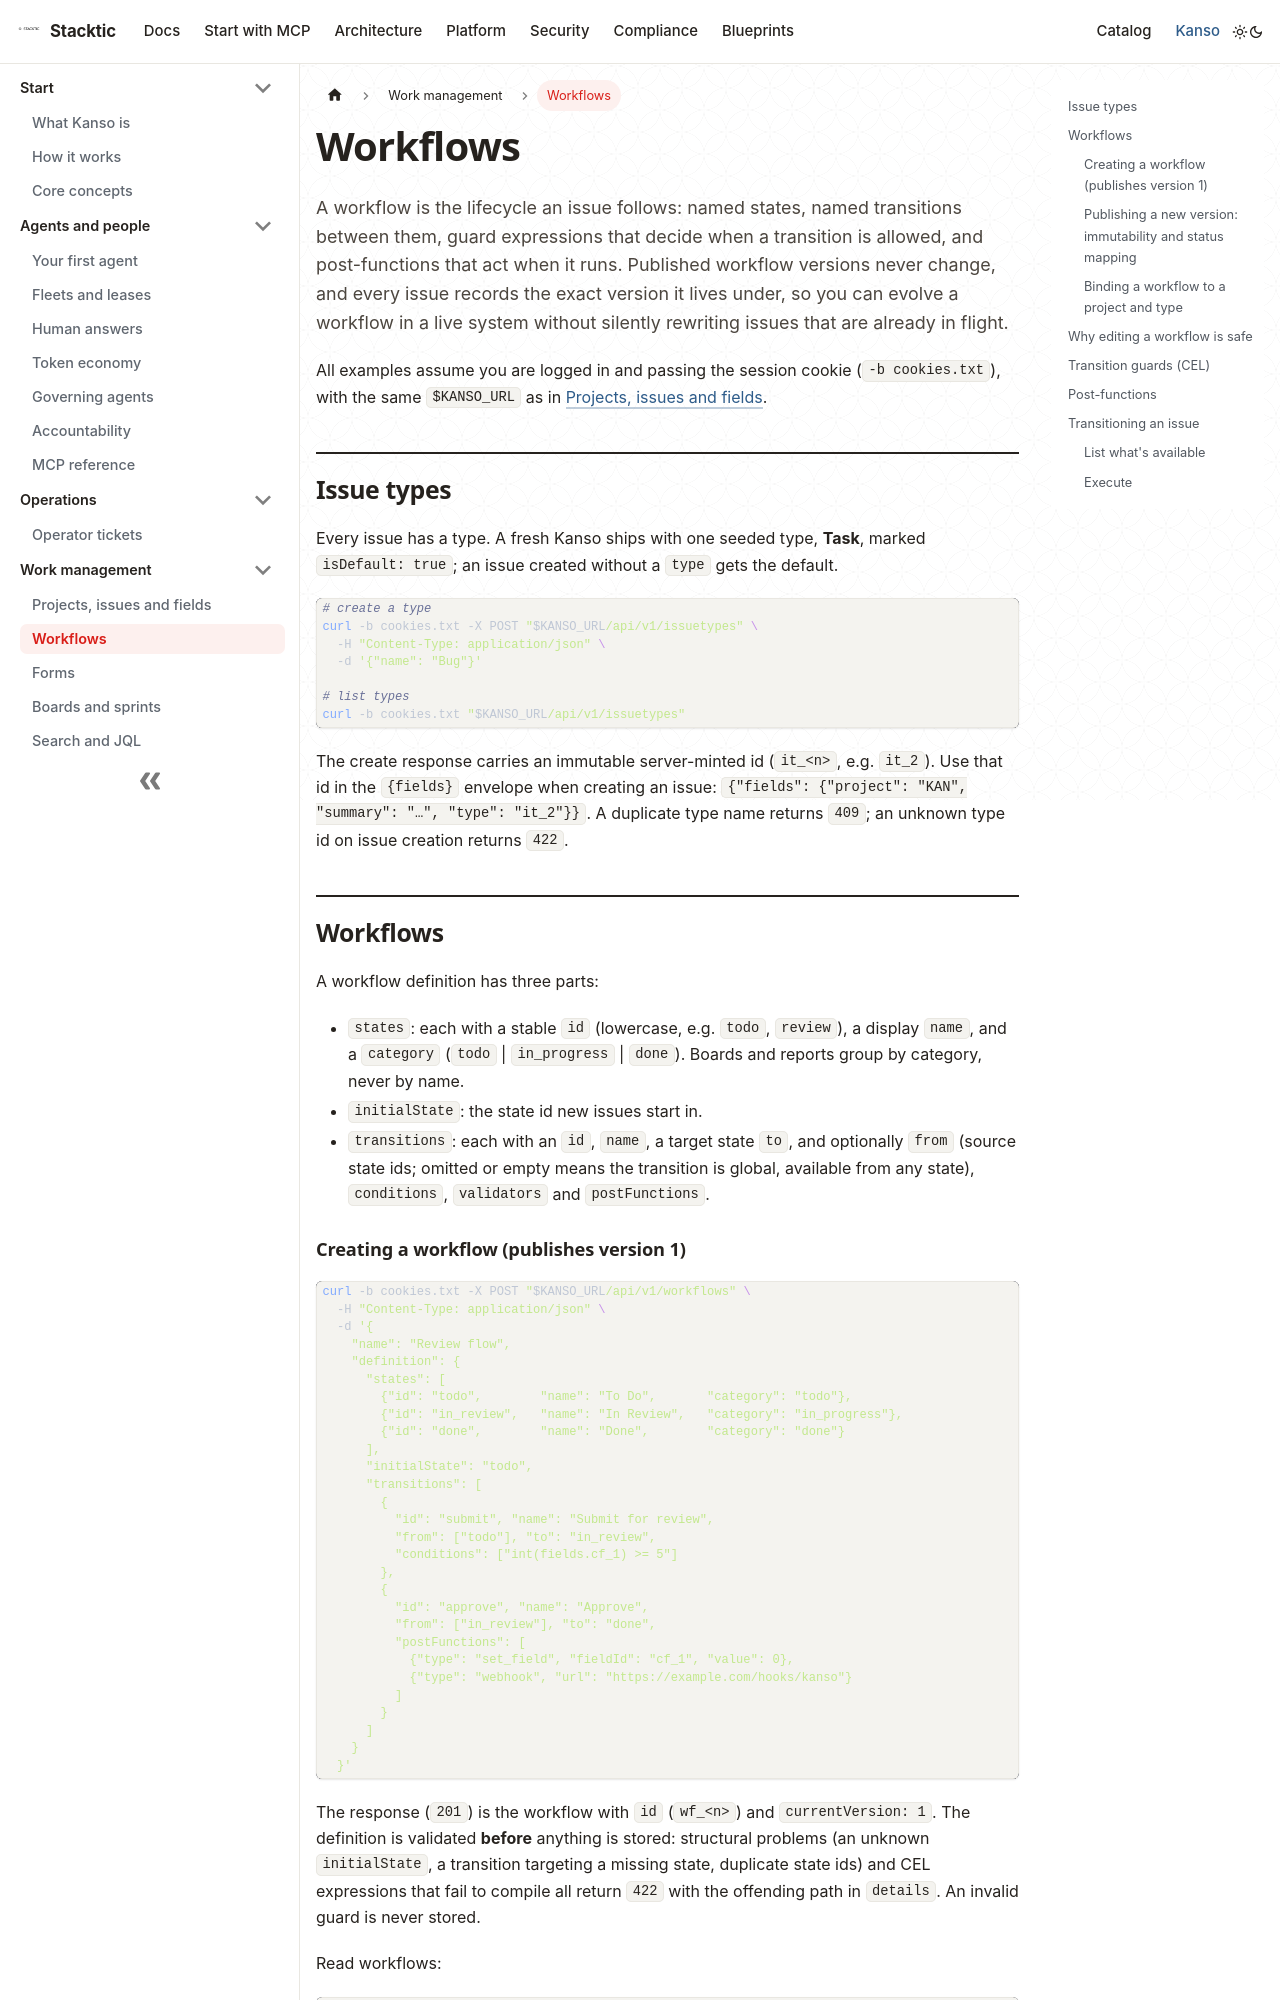

repository: stackticio/documentation · page: kanso/work/workflows.html · generator: docusaurus

---
title: Workflows
description: Define issue types and versioned workflows with guarded transitions and post-functions, and move issues through them safely.
---

A workflow is the lifecycle an issue follows: named states, named transitions between them, guard expressions that decide when a transition is allowed, and post-functions that act when it runs. Published workflow versions never change, and every issue records the exact version it lives under, so you can evolve a workflow in a live system without silently rewriting issues that are already in flight.

All examples assume you are logged in and passing the session cookie (`-b cookies.txt`), with the same `$KANSO_URL` as in [Projects, issues and fields](projects-issues-fields.md#authentication).

## Issue types

Every issue has a type. A fresh Kanso ships with one seeded type, **Task**, marked `isDefault: true`; an issue created without a `type` gets the default.

```bash
# create a type
curl -b cookies.txt -X POST "$KANSO_URL/api/v1/issuetypes" \
  -H "Content-Type: application/json" \
  -d '{"name": "Bug"}'

# list types
curl -b cookies.txt "$KANSO_URL/api/v1/issuetypes"
```

The create response carries an immutable server-minted id (`it_<n>`, e.g. `it_2`). Use that id in the `{fields}` envelope when creating an issue: `{"fields": {"project": "KAN", "summary": "…", "type": "it_2"}}`. A duplicate type name returns `409`; an unknown type id on issue creation returns `422`.

## Workflows

A workflow definition has three parts:

- `states`: each with a stable `id` (lowercase, e.g. `todo`, `review`), a display `name`, and a `category` (`todo` | `in_progress` | `done`). Boards and reports group by category, never by name.
- `initialState`: the state id new issues start in.
- `transitions`: each with an `id`, `name`, a target state `to`, and optionally `from` (source state ids; omitted or empty means the transition is global, available from any state), `conditions`, `validators` and `postFunctions`.
